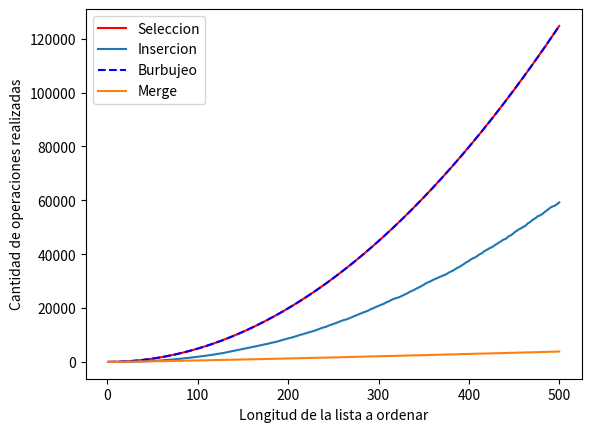

Generate this figure with matplotlib:
# ejercicio 12.5
# Modificado ejercicio 12.7

import numpy as np
import pandas as pd
import matplotlib.pyplot as plt

# semilla para fijar reproducibilidad
np.random.seed(250)

#from burbujeo import ord_burbujeo
#from ord_insercion import ord_insercion
#from ord_seleccion import ord_seleccion
#from merge_sort import merge_sort


# Agrego el codigo de todos los metodos
# para tener todo junto en el archivo a entregar


def merge_sort(lista, comps=0):
    """
    Ordena lista mediante el método merge sort.

    Pre: lista debe contener elementos comparables.

    Devuelve: un diccionario con la lista ordenada y
    la cantidad de comparaciones hechas para ordenarla
    """
    if len(lista) < 2:
        lista_nueva = lista
    else:
        medio = len(lista) // 2

        izq = merge_sort(lista[:medio])
        lista_izq = izq['lista']

        der = merge_sort(lista[medio:])
        lista_der = der['lista']

        res_merge = merge(lista_izq, lista_der)

        lista_nueva = res_merge['lista']

        comps += res_merge['comps'] + der['comps'] + izq['comps']

    return {'lista': lista_nueva, 'comps': comps}


def merge(lista1, lista2):
    """
    Intercala los elementos de lista1 y lista2 de forma ordenada.

    Pre: lista1 y lista2 deben estar ordenadas.

    Devuelve: devuelve un diccionario con una 
    lista con los elementos de lista1 y lista2
    y la cantidad de comparaciones realizadas
    """
    i, j = 0, 0
    resultado = []
    comps = 0

    while(i < len(lista1) and j < len(lista2)):
        comps += 1
        if (lista1[i] < lista2[j]):
            resultado.append(lista1[i])
            i += 1
        else:
            resultado.append(lista2[j])
            j += 1

    # Agregar lo que falta de una lista
    resultado += lista1[i:]
    resultado += lista2[j:]

    return {'lista': resultado, 'comps': comps}


def ord_insercion(lista):
    """
    Ordena una lista de elementos según el método de inserción.

    Pre: los elementos de la lista deben ser comparables.
    Post: la lista está ordenada.
    """

    comparaciones = 0

    for i in range(len(lista) - 1):
        # Si el elemento de la posición i+1 está desordenado respecto
        # al de la posición i, reubicarlo dentro del segmento [0:i]
        if lista[i + 1] < lista[i]:
            comparaciones += reubicar(lista, i + 1)
        #print("DEBUG: ", lista)

    return comparaciones


def reubicar(lista, p):
    """
    Reubica al elemento que está en la posición p de la lista
    dentro del segmento [0:p-1].

    Pre: p tiene que ser una posicion válida de lista.
    """

    comparaciones = 0

    v = lista[p]

    # Recorrer el segmento [0:p-1] de derecha a izquierda hasta
    # encontrar la posición j tal que lista[j-1] <= v < lista[j].
    j = p
    while j > 0 and v < lista[j - 1]:
        comparaciones += 1
        # Desplazar los elementos hacia la derecha, dejando lugar
        # para insertar el elemento v donde corresponda.
        lista[j] = lista[j - 1]
        j -= 1

    lista[j] = v

    return comparaciones + 1


def ord_burbujeo(lista):
    """
    Ordena una lista de elementos según el método de burbujeo.
    Pre: los elementos de la lista deben ser comparables.
    Post: la lista está ordenada.
    """
    comparaciones = 0
    for i in range(1, len(lista)):
        for j in range(len(lista) - i):
            comparaciones += 1
            if lista[j] > lista[j + 1]:
                lista[j], lista[j + 1] = lista[j + 1], lista[j]

    return comparaciones


def ord_seleccion(lista):
    """
    Ordena una lista de elementos según el método de selección.

    Pre: los elementos de la lista deben ser comparables.
    Post: la lista está ordenada.
    """

    comparaciones = 0

    # posición final del segmento a tratar
    n = len(lista) - 1

    # mientras haya al menos 2 elementos para ordenar
    while n > 0:
        # posición del mayor valor del segmento
        p = buscar_max(lista, 0, n)
        comparaciones += n

        # intercambiar el valor que está en p con el valor que
        # está en la última posición del segmento
        lista[p], lista[n] = lista[n], lista[p]
        #print("DEBUG: ", p, n, lista)

        # reducir el segmento en 1
        n = n - 1

    return comparaciones


def buscar_max(lista, a, b):
    """
    Devuelve la posición del máximo elemento en un segmento de
    lista de elementos comparables.

    La lista no debe ser vacía.
    a y b son las posiciones inicial y final del segmento
    """

    pos_max = a
    for i in range(a + 1, b + 1):
        if lista[i] > lista[pos_max]:
            pos_max = i
    return pos_max


def generar_lista(N):
    """
    Genera una lista de largo N, 
    poblado con numeros enteros
    pseudo-aleatorios del 1-1000
    """
    return [np.random.randint(1, 1001) for _ in range(N)]


k = 500

comparaciones_seleccion = []
comparaciones_insercion = []
comparaciones_burbujeo = []
comparaciones_merge = []

N = []
for n in range(1, k + 1):
    N.append(n)
    lista = generar_lista(n)
    comparaciones_seleccion.append(ord_seleccion(lista.copy()))
    comparaciones_insercion.append(ord_insercion(lista.copy()))
    comparaciones_burbujeo.append(ord_burbujeo(lista.copy()))
    comparaciones_merge.append(merge_sort(lista.copy())['comps'])

# convertimos la lista de las comparaciones de insercion a una serie
# de pandas y usamos la media movil para suavizar los datos
serie = pd.Series(comparaciones_insercion)
comparaciones_insercion = serie.rolling(30, min_periods=1).mean()

plt.plot(N, comparaciones_seleccion, color='red', label='Seleccion')
plt.plot(N, comparaciones_insercion, label='Insercion')
plt.plot(N, comparaciones_burbujeo, linestyle='--',
         color='blue', label='Burbujeo')
plt.plot(N, comparaciones_merge, label='Merge')

plt.xlabel('Longitud de la lista a ordenar')
plt.ylabel('Cantidad de operaciones realizadas')
plt.legend()

plt.savefig('Comparaciones.png')

plt.show()
